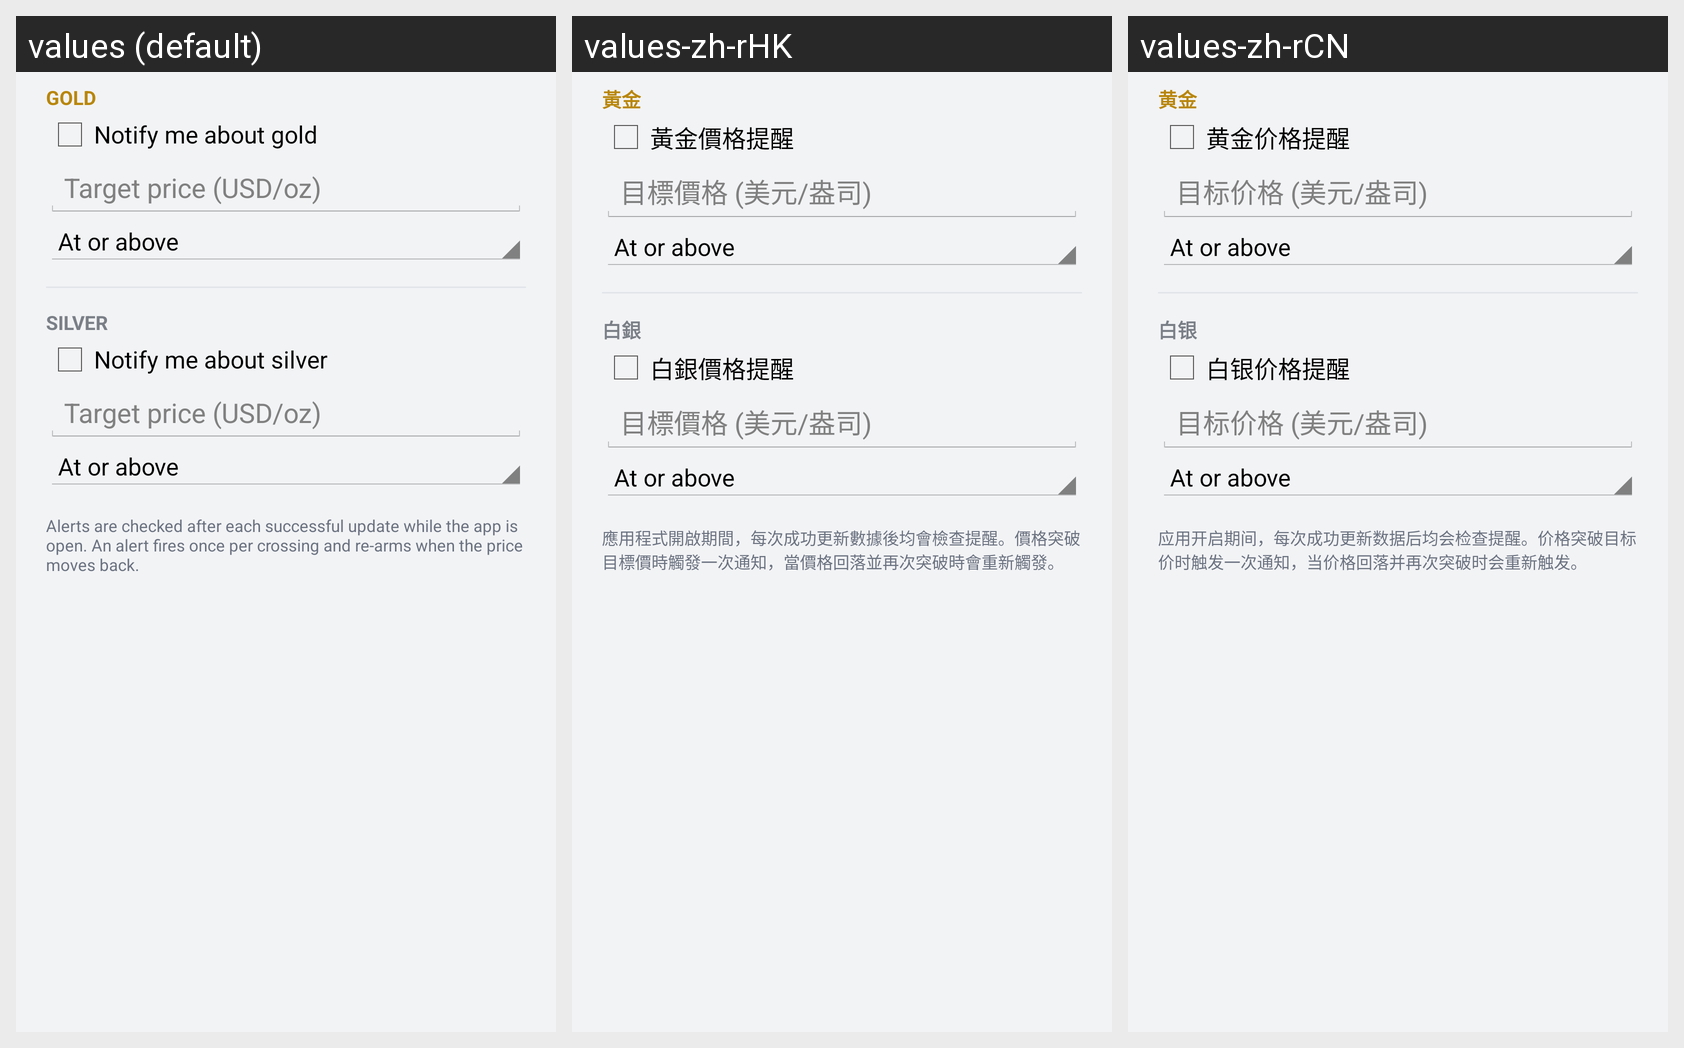

The Android screen above is rendered under several locales of the same app. Produce the string resources it draws, with the default and per-locale values.
Android screen res/layout/dialog_alerts.xml rendered under 3 locales, left to right: values (default), values-zh-rHK, values-zh-rCN. Device: Nexus 5 (rendered at 1080×1920; each locale shown at half size, 540×960, under a caption strip naming it); theme AppTheme.
Strings drawn on this screen, with the default value and each locale's value (text and hints the layout hard-codes, and strings that could not be matched under every locale, appear in the picture but are not listed):

gold_label
  values: GOLD
  values-zh-rHK: 黃金
  values-zh-rCN: 黄金

alert_enable_gold
  values: Notify me about gold
  values-zh-rHK: 黃金價格提醒
  values-zh-rCN: 黄金价格提醒

alert_target_hint
  values: Target price (USD/oz)
  values-zh-rHK: 目標價格 (美元/盎司)
  values-zh-rCN: 目标价格 (美元/盎司)

silver_label
  values: SILVER
  values-zh-rHK: 白銀
  values-zh-rCN: 白银

alert_enable_silver
  values: Notify me about silver
  values-zh-rHK: 白銀價格提醒
  values-zh-rCN: 白银价格提醒

alert_note
  values: Alerts are checked after each successful update while the app is open. An alert fires once per crossing and re-arms when the price moves back.
  values-zh-rHK: 應用程式開啟期間，每次成功更新數據後均會檢查提醒。價格突破目標價時觸發一次通知，當價格回落並再次突破時會重新觸發。
  values-zh-rCN: 应用开启期间，每次成功更新数据后均会检查提醒。价格突破目标价时触发一次通知，当价格回落并再次突破时会重新触发。
